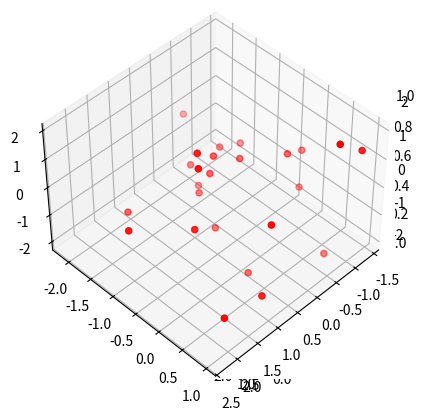

Write Python code to recreate this figure.
#!/usr/bin/env python
# coding: utf-8

# In[2]:


import numpy as np
import matplotlib.pyplot as plt
from mpl_toolkits import mplot3d


# In[3]:


ax = plt.axes(projection = "3d")


# In[4]:


x = np.random.normal(size = 25)
y = np.random.normal(size = 25)
z = np.random.normal(size = 25)

ax = plt.axes(projection = '3d')

ax.scatter(x,y,z, color = 'red')


# In[5]:


# To change the view we can provide Azimuth angle
ax = plt.axes(projection = '3d')

ax.scatter(x,y,z, color = 'red')
ax.view_init(0,0)


# In[6]:


ax = plt.axes(projection = '3d')

ax.scatter(x,y,z, color = 'red')
ax.view_init(45,45)


# In[ ]:




